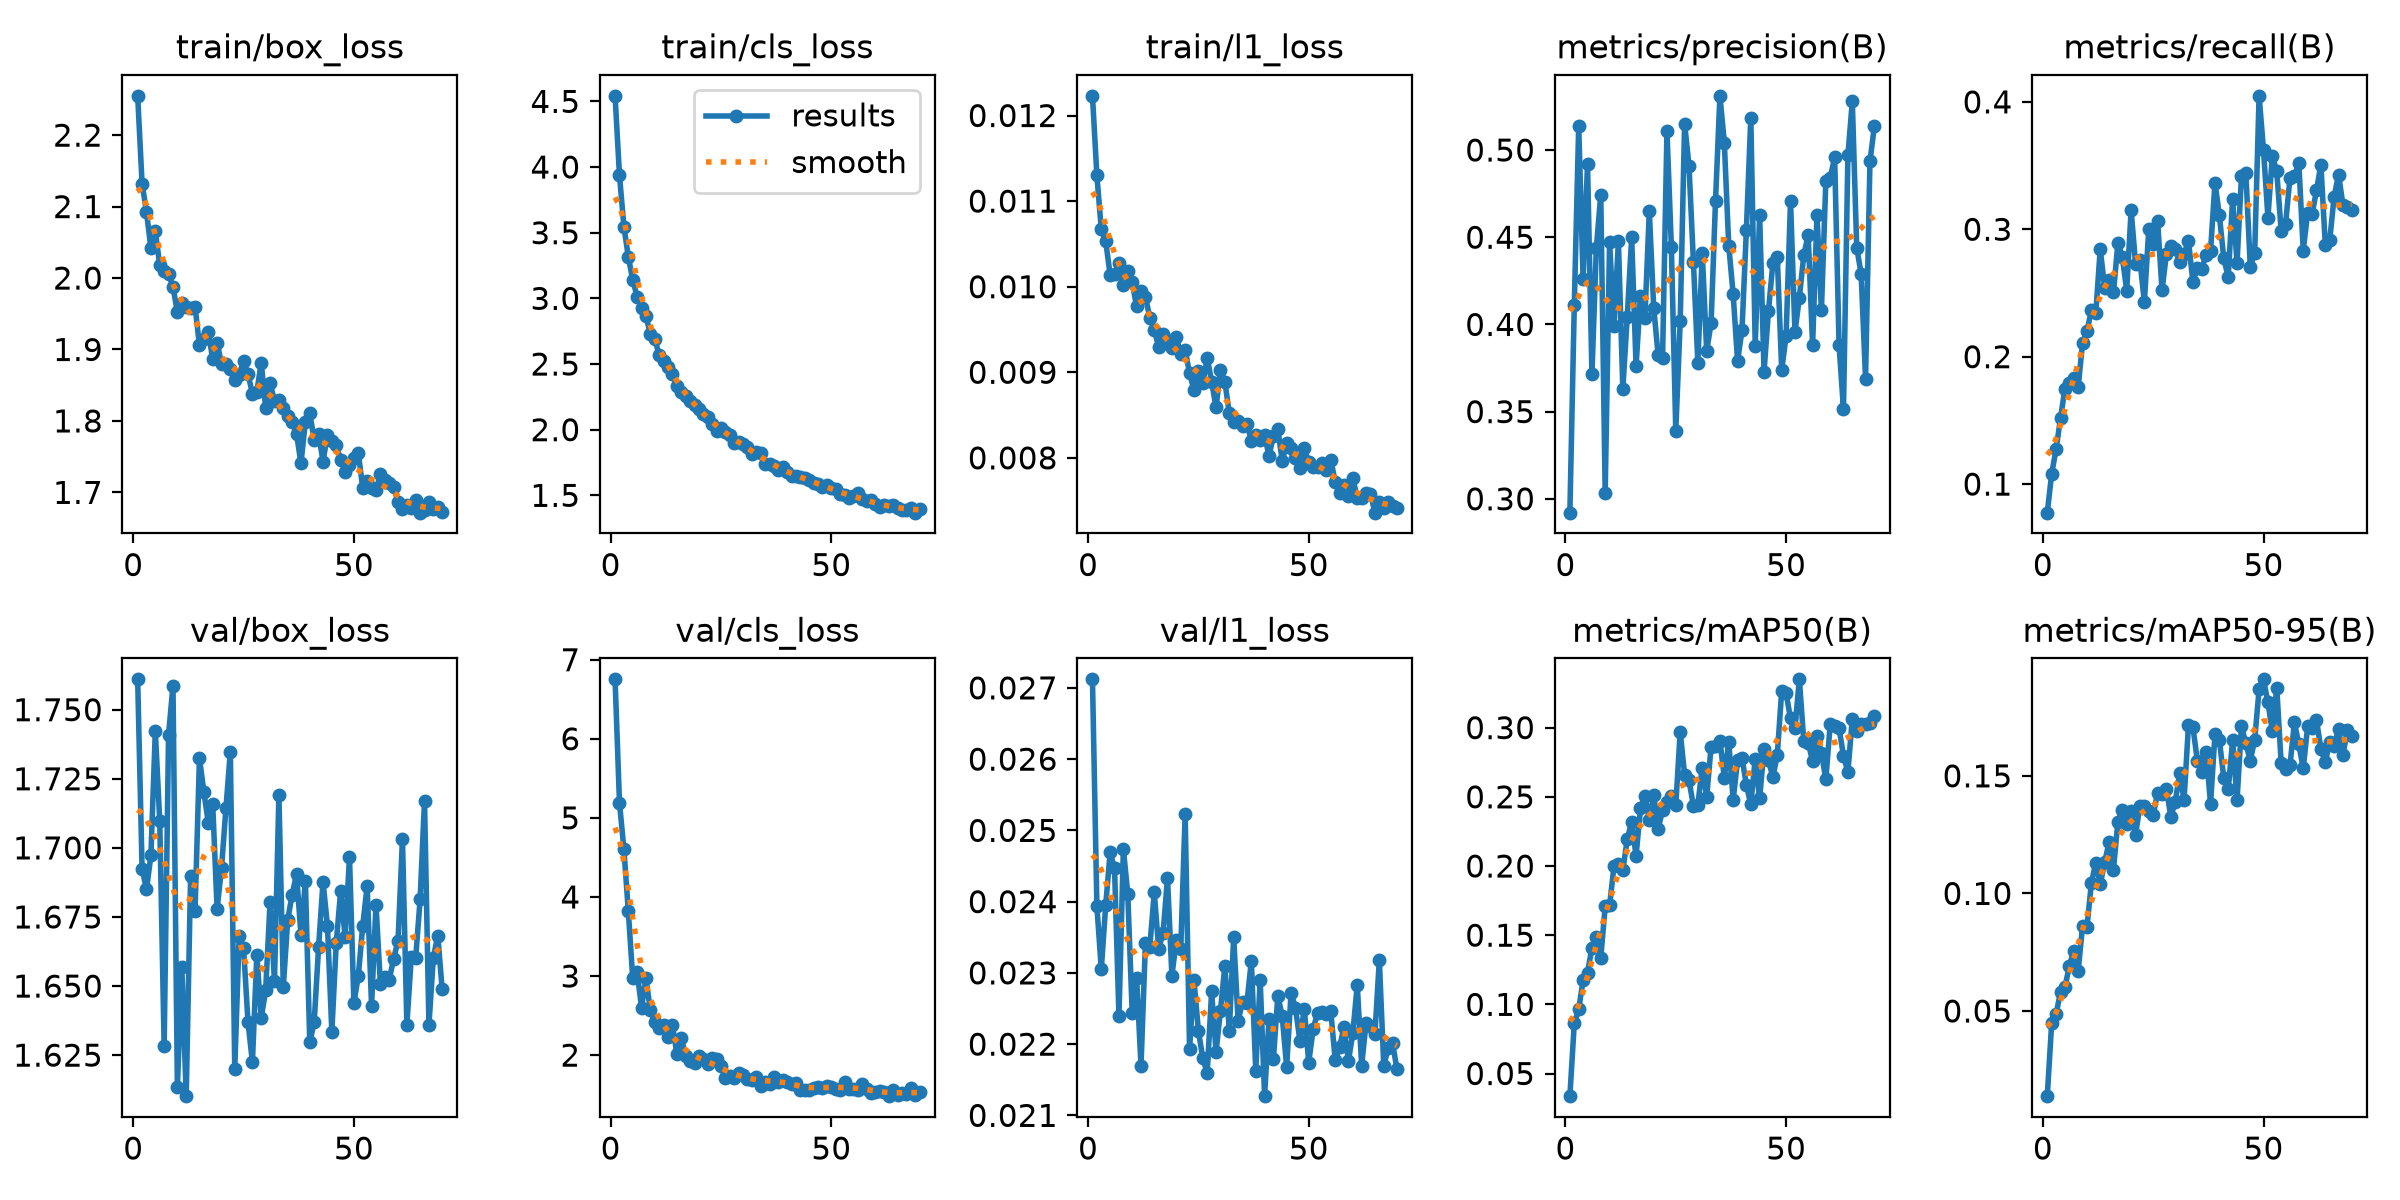

The file beside this chart, header and first rows:
epoch, time, train/box_loss, train/cls_loss, train/l1_loss, metrics/precision(B), metrics/recall(B), metrics/mAP50(B), metrics/mAP50-95(B), val/box_loss, val/cls_loss, val/l1_loss, lr/pg0, lr/pg1, lr/pg2
1, 187.8, 2.255, 4.542, 0.01223, 0.2921, 0.07757, 0.03364, 0.01378, 1.761, 6.752, 0.02712, 0.0003305, 0.0003305, 0.06728
2, 212.6, 2.132, 3.937, 0.0113, 0.4109, 0.1081, 0.08628, 0.0449, 1.692, 5.193, 0.02394, 0.0006594, 0.0006594, 0.03428
3, 238.6, 2.093, 3.547, 0.01067, 0.5138, 0.1275, 0.09635, 0.04861, 1.685, 4.604, 0.02305, 0.000984, 0.000984, 0.001269
4, 261.4, 2.041, 3.315, 0.01053, 0.426, 0.1516, 0.1175, 0.05815, 1.697, 3.822, 0.02395, 0.0009802, 0.0009802, 0.0009802
5, 282.4, 2.065, 3.141, 0.01014, 0.492, 0.1749, 0.123, 0.06012, 1.742, 2.971, 0.02469, 0.0009736, 0.0009736, 0.0009736
6, 307.9, 2.018, 3.013, 0.01015, 0.3715, 0.1794, 0.1408, 0.06915, 1.71, 3.051, 0.02447, 0.000967, 0.000967, 0.000967
7, 329.1, 2.01, 2.927, 0.01028, 0.4438, 0.1829, 0.1484, 0.07571, 1.628, 2.6, 0.02239, 0.0009604, 0.0009604, 0.0009604
8, 350.1, 2.005, 2.863, 0.01002, 0.4744, 0.1764, 0.1334, 0.067, 1.741, 2.973, 0.02474, 0.0009538, 0.0009538, 0.0009538
9, 371.4, 1.988, 2.729, 0.01018, 0.3034, 0.2108, 0.1707, 0.08617, 1.759, 2.567, 0.02411, 0.0009472, 0.0009472, 0.0009472
10, 393.6, 1.952, 2.693, 0.01005, 0.4473, 0.22, 0.1715, 0.08572, 1.613, 2.419, 0.02244, 0.0009406, 0.0009406, 0.0009406
11, 416.3, 1.965, 2.566, 0.00977, 0.3989, 0.2364, 0.2, 0.1046, 1.657, 2.346, 0.02293, 0.000934, 0.000934, 0.000934
12, 437.6, 1.96, 2.523, 0.00995, 0.4477, 0.2343, 0.2018, 0.1131, 1.61, 2.376, 0.0217, 0.0009274, 0.0009274, 0.0009274
13, 458.3, 1.959, 2.479, 0.00988, 0.3631, 0.2845, 0.197, 0.1039, 1.69, 2.228, 0.02342, 0.0009208, 0.0009208, 0.0009208
14, 480.9, 1.96, 2.426, 0.00964, 0.4042, 0.2542, 0.2193, 0.1132, 1.677, 2.387, 0.02337, 0.0009142, 0.0009142, 0.0009142
15, 502.2, 1.906, 2.332, 0.00949, 0.4499, 0.2604, 0.2319, 0.1218, 1.732, 2.012, 0.02413, 0.0009076, 0.0009076, 0.0009076
16, 523.9, 1.915, 2.29, 0.0093, 0.3763, 0.2505, 0.2074, 0.1102, 1.72, 2.213, 0.02334, 0.000901, 0.000901, 0.000901
17, 545.1, 1.925, 2.256, 0.00945, 0.4165, 0.2891, 0.2417, 0.1306, 1.709, 1.993, 0.02356, 0.0008944, 0.0008944, 0.0008944
18, 566.5, 1.887, 2.215, 0.00934, 0.4038, 0.2784, 0.2506, 0.1355, 1.716, 1.927, 0.02433, 0.0008878, 0.0008878, 0.0008878
19, 588, 1.909, 2.187, 0.00928, 0.4648, 0.2519, 0.2335, 0.1296, 1.678, 1.899, 0.02296, 0.0008812, 0.0008812, 0.0008812
20, 609.8, 1.879, 2.16, 0.00941, 0.4096, 0.3151, 0.2512, 0.1349, 1.693, 1.988, 0.02346, 0.0008746, 0.0008746, 0.0008746
21, 631.3, 1.88, 2.119, 0.00921, 0.3824, 0.2731, 0.2268, 0.125, 1.714, 1.95, 0.02333, 0.000868, 0.000868, 0.000868
22, 653.1, 1.873, 2.098, 0.00926, 0.3806, 0.2757, 0.2403, 0.1373, 1.735, 1.885, 0.02523, 0.0008614, 0.0008614, 0.0008614
23, 674.9, 1.858, 2.042, 0.00899, 0.5109, 0.2429, 0.2463, 0.1372, 1.62, 1.958, 0.02193, 0.0008548, 0.0008548, 0.0008548
24, 696.6, 1.865, 1.989, 0.00879, 0.4443, 0.3, 0.2509, 0.135, 1.668, 1.955, 0.0229, 0.0008482, 0.0008482, 0.0008482
25, 718.3, 1.884, 2.011, 0.00902, 0.3389, 0.2882, 0.2439, 0.1333, 1.664, 1.86, 0.02219, 0.0008416, 0.0008416, 0.0008416
26, 739.4, 1.865, 1.981, 0.00887, 0.4017, 0.3069, 0.2971, 0.1428, 1.637, 1.707, 0.0218, 0.000835, 0.000835, 0.000835
27, 761.2, 1.838, 1.961, 0.00917, 0.5152, 0.2522, 0.2659, 0.1421, 1.622, 1.73, 0.0216, 0.0008284, 0.0008284, 0.0008284
28, 782.2, 1.841, 1.901, 0.00889, 0.4908, 0.2806, 0.2618, 0.1443, 1.661, 1.71, 0.02274, 0.0008218, 0.0008218, 0.0008218
29, 804.6, 1.882, 1.904, 0.00859, 0.4356, 0.2872, 0.2434, 0.1327, 1.639, 1.777, 0.02189, 0.0008152, 0.0008152, 0.0008152
30, 825.6, 1.818, 1.892, 0.00903, 0.3779, 0.2842, 0.2445, 0.1389, 1.648, 1.747, 0.02247, 0.0008086, 0.0008086, 0.0008086
31, 847, 1.853, 1.866, 0.00889, 0.4411, 0.2741, 0.2711, 0.1511, 1.68, 1.698, 0.0231, 0.000802, 0.000802, 0.000802
32, 868.6, 1.828, 1.812, 0.00852, 0.3847, 0.2809, 0.25, 0.1399, 1.652, 1.686, 0.02219, 0.0007954, 0.0007954, 0.0007954
33, 890.7, 1.829, 1.832, 0.00842, 0.4008, 0.2906, 0.2861, 0.1717, 1.719, 1.727, 0.0235, 0.0007888, 0.0007888, 0.0007888
34, 912.4, 1.817, 1.823, 0.00843, 0.4706, 0.2587, 0.2866, 0.1708, 1.65, 1.604, 0.02233, 0.0007822, 0.0007822, 0.0007822
35, 933.9, 1.807, 1.74, 0.00837, 0.5311, 0.2696, 0.2906, 0.1565, 1.674, 1.661, 0.02259, 0.0007756, 0.0007756, 0.0007756
36, 955.9, 1.799, 1.74, 0.0084, 0.5042, 0.2687, 0.2639, 0.1516, 1.683, 1.641, 0.02258, 0.000769, 0.000769, 0.000769
37, 976.7, 1.782, 1.724, 0.0082, 0.4451, 0.2802, 0.2896, 0.16, 1.691, 1.729, 0.02317, 0.0007624, 0.0007624, 0.0007624
38, 998.2, 1.741, 1.69, 0.00827, 0.4174, 0.2831, 0.2478, 0.1382, 1.669, 1.663, 0.02163, 0.0007558, 0.0007558, 0.0007558
39, 1020, 1.799, 1.718, 0.00821, 0.379, 0.3365, 0.2764, 0.1676, 1.688, 1.692, 0.0229, 0.0007492, 0.0007492, 0.0007492
40, 1041, 1.811, 1.678, 0.00827, 0.3966, 0.3109, 0.2783, 0.1652, 1.63, 1.666, 0.02127, 0.0007426, 0.0007426, 0.0007426
41, 1062, 1.773, 1.649, 0.00802, 0.4544, 0.2771, 0.2584, 0.149, 1.637, 1.638, 0.02235, 0.000736, 0.000736, 0.000736
42, 1084, 1.782, 1.649, 0.00826, 0.5186, 0.2626, 0.2447, 0.1442, 1.664, 1.649, 0.02179, 0.0007294, 0.0007294, 0.0007294
43, 1105, 1.743, 1.641, 0.00834, 0.3879, 0.3235, 0.2775, 0.1652, 1.688, 1.553, 0.02268, 0.0007228, 0.0007228, 0.0007228
44, 1127, 1.781, 1.632, 0.00796, 0.4627, 0.2735, 0.2488, 0.1396, 1.672, 1.554, 0.02239, 0.0007162, 0.0007162, 0.0007162
45, 1149, 1.772, 1.618, 0.00817, 0.3729, 0.3416, 0.2848, 0.1711, 1.634, 1.558, 0.02168, 0.0007096, 0.0007096, 0.0007096
46, 1170, 1.766, 1.593, 0.00812, 0.4077, 0.3441, 0.2763, 0.1638, 1.666, 1.589, 0.02272, 0.000703, 0.000703, 0.000703
47, 1192, 1.746, 1.585, 0.008, 0.4351, 0.2707, 0.2643, 0.1564, 1.685, 1.599, 0.02251, 0.0006964, 0.0006964, 0.0006964
48, 1213, 1.729, 1.56, 0.00788, 0.4386, 0.2812, 0.2802, 0.1654, 1.668, 1.579, 0.02205, 0.0006898, 0.0006898, 0.0006898
49, 1235, 1.738, 1.58, 0.00811, 0.3738, 0.4047, 0.3266, 0.1867, 1.697, 1.614, 0.0225, 0.0006832, 0.0006832, 0.0006832
50, 1256, 1.748, 1.557, 0.00795, 0.3936, 0.3623, 0.3248, 0.191, 1.644, 1.603, 0.02174, 0.0006766, 0.0006766, 0.0006766
51, 1277, 1.755, 1.547, 0.00789, 0.4708, 0.3092, 0.3066, 0.1812, 1.654, 1.573, 0.02221, 0.00067, 0.00067, 0.00067
52, 1298, 1.706, 1.513, 0.00789, 0.3955, 0.3576, 0.2995, 0.1689, 1.672, 1.563, 0.02244, 0.0006634, 0.0006634, 0.0006634
53, 1323, 1.716, 1.501, 0.00794, 0.4154, 0.3453, 0.3349, 0.1875, 1.686, 1.656, 0.02245, 0.0006568, 0.0006568, 0.0006568
54, 1353, 1.706, 1.478, 0.00786, 0.4397, 0.2989, 0.2905, 0.1555, 1.643, 1.576, 0.02242, 0.0006502, 0.0006502, 0.0006502
55, 1383, 1.703, 1.498, 0.00798, 0.4512, 0.3042, 0.2889, 0.1528, 1.679, 1.577, 0.02246, 0.0006436, 0.0006436, 0.0006436
56, 1413, 1.725, 1.515, 0.00772, 0.3881, 0.3406, 0.2759, 0.1545, 1.651, 1.564, 0.02178, 0.000637, 0.000637, 0.000637
57, 1442, 1.717, 1.469, 0.00759, 0.4627, 0.3417, 0.2942, 0.1727, 1.653, 1.634, 0.02196, 0.0006304, 0.0006304, 0.0006304
58, 1472, 1.714, 1.454, 0.00768, 0.4081, 0.3522, 0.2819, 0.1634, 1.652, 1.574, 0.02224, 0.0006238, 0.0006238, 0.0006238
59, 1501, 1.707, 1.464, 0.00755, 0.4821, 0.2833, 0.2626, 0.1532, 1.66, 1.525, 0.02176, 0.0006172, 0.0006172, 0.0006172
60, 1530, 1.687, 1.431, 0.00776, 0.4841, 0.3129, 0.3026, 0.171, 1.666, 1.534, 0.02216, 0.0006106, 0.0006106, 0.0006106
... 10 more rows
